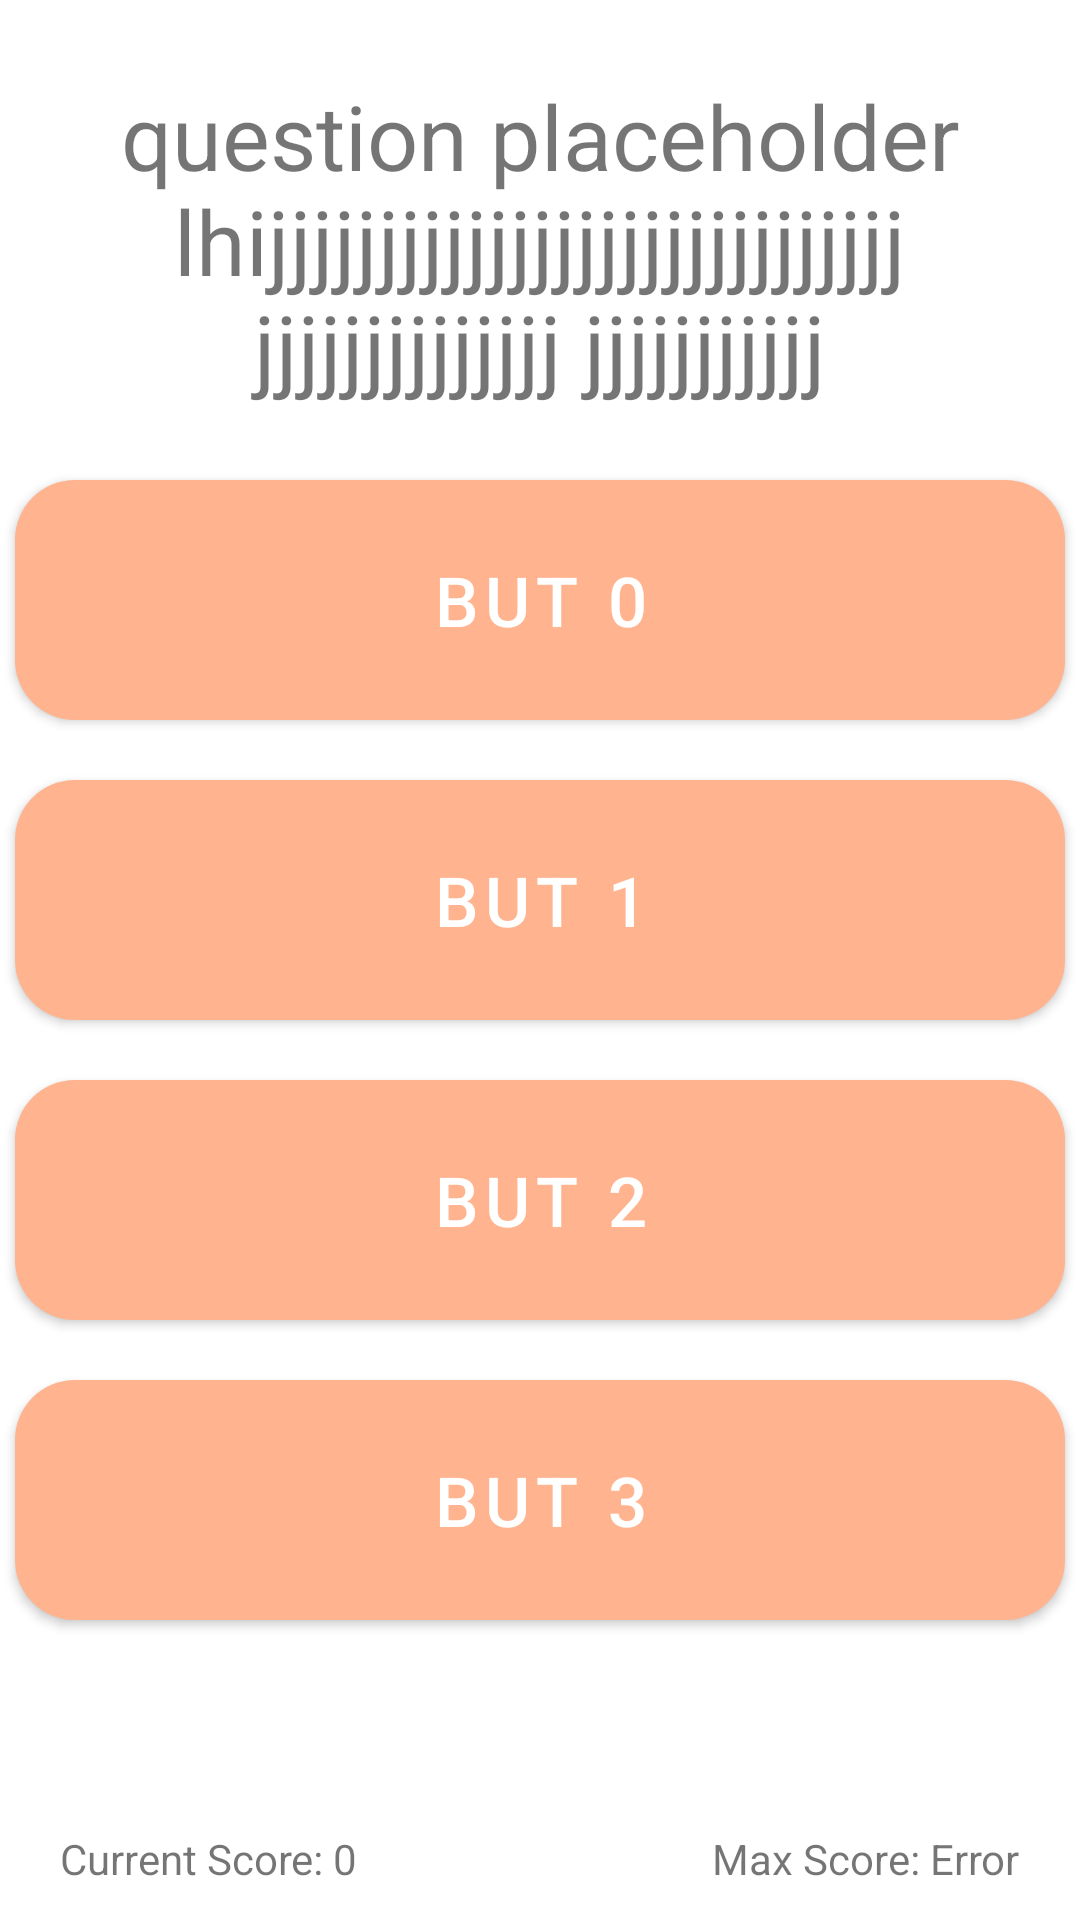

Here is an Android app screen rendered from its layout file. Give the layout XML and the strings, colors and styles it references.
<!-- AndroidManifest.xml: application theme Theme.SimpleSpanish -->
<!-- res/layout/a_0_basic_greetings_menu_quiz.xml -->
<?xml version="1.0" encoding="utf-8"?>
<androidx.constraintlayout.widget.ConstraintLayout xmlns:android="http://schemas.android.com/apk/res/android"
    xmlns:app="http://schemas.android.com/apk/res-auto"
    xmlns:tools="http://schemas.android.com/tools"
    android:id="@+id/a_0_main_quiz"
    android:layout_width="match_parent"
    android:layout_height="match_parent">

    <TextView
        android:id="@+id/quiz0_question_textid"
        android:text="question placeholder lhijjjjjjjjjjjjjjjjjjjjjjjjjjjjj jjjjjjjjjjjjjj jjjjjjjjjjj"
        android:layout_width="wrap_content"
        android:layout_height="wrap_content"
        app:layout_constraintStart_toStartOf="parent"
        app:layout_constraintEnd_toEndOf="parent"
        app:layout_constraintTop_toTopOf="parent"
        android:textSize="30dp"
        android:gravity="center"
        android:layout_marginTop="15dp"
        android:layout_marginLeft="15dp"
        android:layout_marginRight="15dp"
        android:scrollHorizontally="false"
        android:singleLine="false"
        android:padding="10dp"/>

    <Button
        android:id="@+id/quiz0_answer0_buttonid"
        android:layout_width="350dp"
        android:layout_height="80dp"
        android:maxHeight="100dp"
        android:text="but 0"
        android:autoSizeTextType="uniform"
        android:autoSizeMaxTextSize="25pt"
        app:layout_constraintStart_toStartOf="parent"
        app:layout_constraintEnd_toEndOf="parent"
        app:layout_constraintBottom_toBottomOf="@id/quiz0_answer1_buttonid"
        android:layout_marginBottom="100dp"
        android:layout_marginLeft="20dp"
        android:layout_marginRight="20dp"
        android:background="@drawable/ripple_button"
        android:padding="12pt"
        android:elevation="10dp"

        />

    <Button
        android:id="@+id/quiz0_answer1_buttonid"
        android:layout_width="350dp"
        android:layout_height="80dp"
        android:text="but 1"
        android:autoSizeTextType="uniform"
        android:autoSizeMaxTextSize="25pt"
        app:layout_constraintStart_toStartOf="parent"
        app:layout_constraintEnd_toEndOf="parent"
        app:layout_constraintBottom_toBottomOf="@id/quiz0_answer2_buttonid"
        android:layout_marginBottom="100dp"
        android:layout_marginLeft="20dp"
        android:layout_marginRight="20dp"
        android:background="@drawable/ripple_button"
        android:padding="12pt"
        android:elevation="10dp"
        />

    <Button
        android:id="@+id/quiz0_answer2_buttonid"
        android:layout_width="350dp"
        android:layout_height="80dp"
        android:text="but 2"
        android:autoSizeTextType="uniform"
        android:autoSizeMaxTextSize="25pt"
        android:textSize="15pt"
        app:layout_constraintStart_toStartOf="parent"
        app:layout_constraintEnd_toEndOf="parent"
        app:layout_constraintBottom_toBottomOf="@id/quiz0_answer3_buttonid"
        android:layout_marginBottom="100dp"
        android:layout_marginLeft="20dp"
        android:layout_marginRight="20dp"
        android:background="@drawable/ripple_button"
        android:padding="12pt"
        android:elevation="10dp"
        />

    <Button
        android:id="@+id/quiz0_answer3_buttonid"
        android:layout_width="350dp"
        android:layout_height="80dp"
        android:width="400dp"
        android:maxHeight="100dp"
        android:text="but 3"
        android:autoSizeTextType="uniform"
        android:autoSizeMaxTextSize="25pt"
        android:textSize="15pt"
        app:layout_constraintStart_toStartOf="parent"
        app:layout_constraintEnd_toEndOf="parent"
        app:layout_constraintBottom_toBottomOf="parent"
        android:layout_marginBottom="100dp"
        android:layout_marginLeft="20dp"
        android:layout_marginRight="20dp"
        android:background="@drawable/ripple_button"
        android:padding="12pt"
        android:elevation="10dp"
        />

    <TextView
        android:id="@+id/quiz0_maxscore_textid"
        android:layout_width="wrap_content"
        android:layout_height="wrap_content"
        android:height="30dp"
        android:text="Max Score: Error"
        app:layout_constraintBottom_toBottomOf="parent"
        app:layout_constraintEnd_toEndOf="parent"
        android:layout_marginRight="20dp"
        />

    <TextView
        android:id="@+id/quiz0_curscore_textid"
        android:layout_width="wrap_content"
        android:layout_height="wrap_content"
        android:height="30dp"
        android:text="Current Score: 0"
        app:layout_constraintBottom_toBottomOf="parent"
        app:layout_constraintStart_toStartOf="parent"
        android:layout_marginLeft="20dp"
        />

</androidx.constraintlayout.widget.ConstraintLayout>
<!-- resources referenced by this layout -->
<resources>
  <!-- drawable ripple_button (drawable) -->
  <selector xmlns:android="http://schemas.android.com/apk/res/android">
      <item android:state_pressed="true"> 
          <ripple android:color="@color/dark_mint"> 
              <item android:drawable="@drawable/button_background_pressed" />
          </ripple> 
      </item>
      <item android:drawable="@drawable/button_background_normal" />  
  </selector>
  <style name="Theme.SimpleSpanish" parent="Theme.MaterialComponents.DayNight.NoActionBar">
              
              <item name="colorPrimary">@color/peach</item>
              <item name="colorPrimaryVariant">@color/black</item>
              <item name="colorSecondary">@color/dark_peach</item>
              <item name="buttonStyle">@style/ThemeRippleStyle</item>
  
          </style>
  <color name="dark_mint">#4BAEA0</color>
  <!-- drawable button_background_pressed (drawable) -->
  <shape xmlns:android="http://schemas.android.com/apk/res/android"
      android:shape="rectangle">
  
      <solid android:color="@color/dark_mint" />
  
      <corners android:radius="20dp" />
  </shape>
  <!-- drawable button_background_normal (drawable) -->
  <shape xmlns:android="http://schemas.android.com/apk/res/android"
      android:shape="rectangle">
  
      <solid android:color="@color/dark_peach" />
      <corners android:radius="20dp" />
  </shape>
  <color name="peach">#FFB38E</color>
  <color name="black">#FF000000</color>
  <color name="dark_peach">#DE8F5F</color>
  <style name="ThemeRippleStyle" parent="Widget.MaterialComponents.Button">
          <item name="android:background">?attr/selectableItemBackground</item>
          <item name="backgroundTint">@color/peach</item>
          <item name="rippleColor">@color/dark_mint</item>
          <item name="android:soundEffectsEnabled">false</item>
      </style>
</resources>
